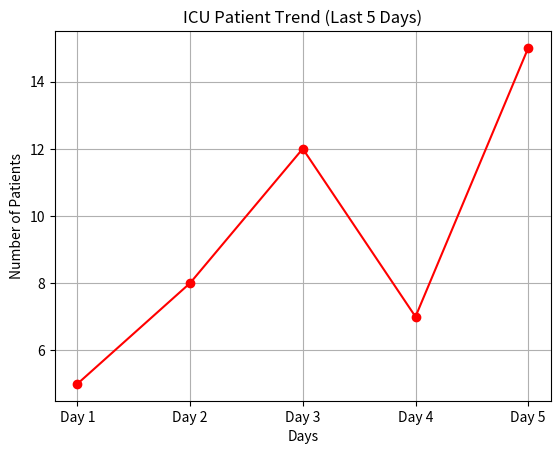

Reproduce this figure in Python.
import pandas as pd
import matplotlib.pyplot as plt

# --- DATA INTEGRATION (Dataset Merging) ---

# Dataset 1: Reception Desk Records (Patient Demographics)
reception_data = {
    'Patient_ID': [101, 102, 103],
    'Name': ['Aman', 'Priya', 'Rohan'],
    'Age': [45, 30, 50]
}
df_reception = pd.DataFrame(reception_data)

# Dataset 2: Billing Department Records (Financial Data)
billing_data = {
    'Patient_ID': [101, 102, 103],
    'Department': ['ICU', 'Radiology', 'Surgery'],
    'Bill_Amount': [50000, 5000, 80000]
}
df_billing = pd.DataFrame(billing_data)

# Merge both DataFrames using 'Patient_ID' as the primary key.
# Syntax: pd.merge(DataFrame1, DataFrame2, on='Common_Column')
master_table = pd.merge(df_reception, df_billing, on='Patient_ID') 

# Display the consolidated master table
print("--- Consolidated Master Table ---\n")
print(master_table)
print("\n" + "="*40 + "\n")

# --- TREND ANALYSIS (Line Chart Visualization) ---

# Dataset: ICU patient admissions over the last 5 days
days = ['Day 1', 'Day 2', 'Day 3', 'Day 4', 'Day 5']
icu_patients = [5, 8, 12, 7, 15]

# Generate a Line Chart to visualize the admission trend.
# Syntax: plt.plot(x_axis_data, y_axis_data, marker='o', color='red')
plt.plot(days, icu_patients, marker='o', color='red')

# Apply professional formatting and aesthetics
plt.title("ICU Patient Trend (Last 5 Days)")
plt.xlabel("Days")
plt.ylabel("Number of Patients")
plt.grid(True) # Enables gridlines for better readability and precision

# Render the visualization on screen
plt.show()
